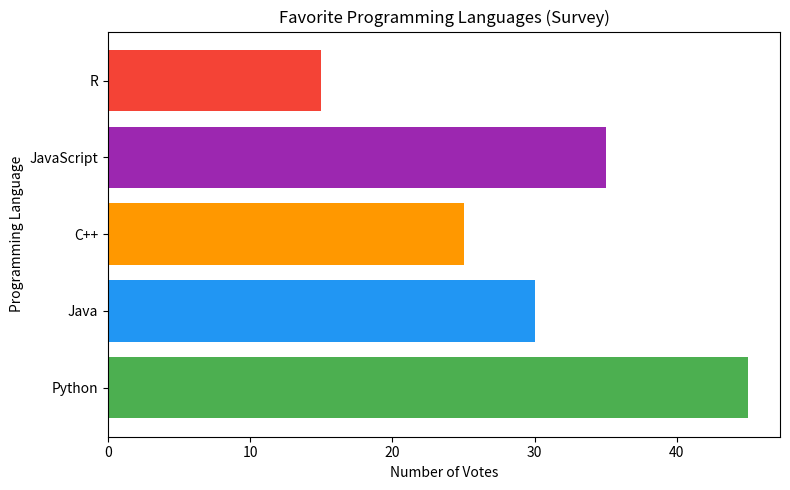
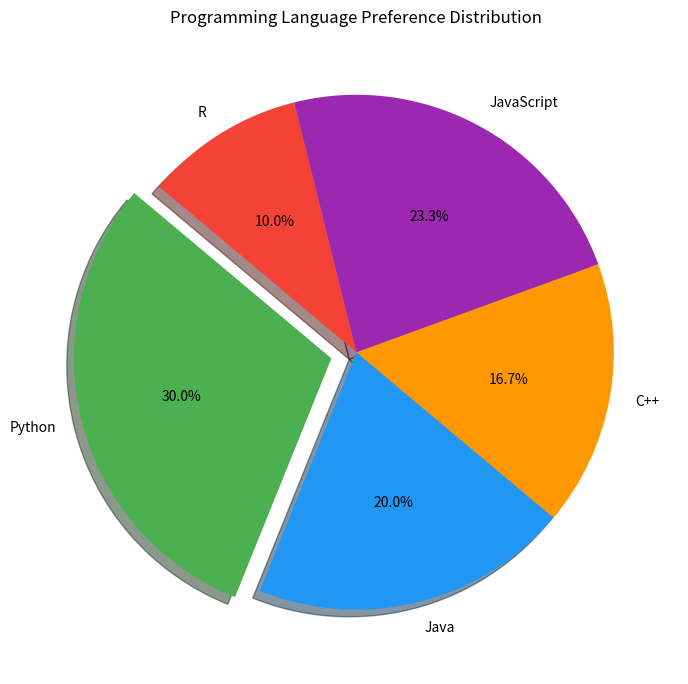

These figures' Python source, in order:
import matplotlib.pyplot as plt

# --- Task 7: Bar Chart and Pie Chart ---

languages = ['Python', 'Java', 'C++', 'JavaScript', 'R']
votes     = [45, 30, 25, 35, 15]
colors    = ['#4CAF50', '#2196F3', '#FF9800', '#9C27B0', '#F44336']

# --- a) Horizontal Bar Chart ---
plt.figure(figsize=(8, 5))
plt.barh(languages, votes, color=colors)
plt.xlabel('Number of Votes')
plt.ylabel('Programming Language')
plt.title('Favorite Programming Languages (Survey)')
plt.tight_layout()
plt.savefig("task7_horizontal_bar.png", dpi=150)
plt.show()
print("Saved: task7_horizontal_bar.png")

# --- b & c) Pie Chart with exploded Python slice ---
explode = (0.1, 0, 0, 0, 0)   # explode Python slice

plt.figure(figsize=(7, 7))
plt.pie(votes,
        labels=languages,
        colors=colors,
        explode=explode,
        autopct='%1.1f%%',   # show percentages
        startangle=140,
        shadow=True)
plt.title('Programming Language Preference Distribution')
plt.tight_layout()
plt.savefig("task7_pie_chart.png", dpi=150)
plt.show()
print("Saved: task7_pie_chart.png")
